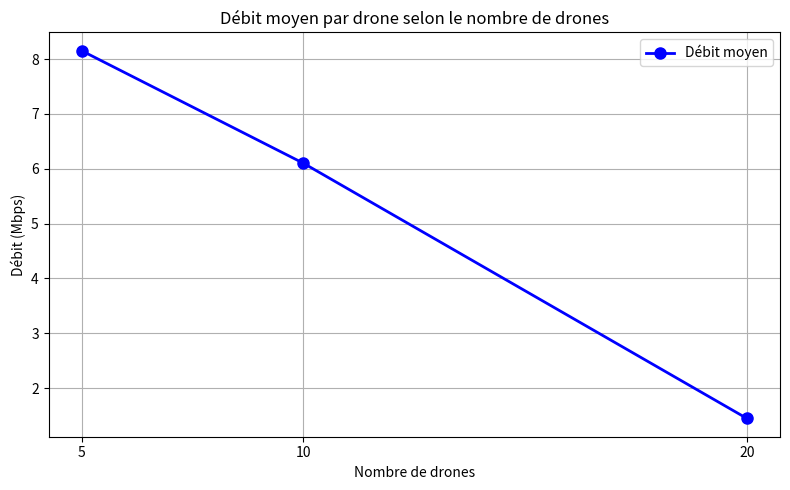
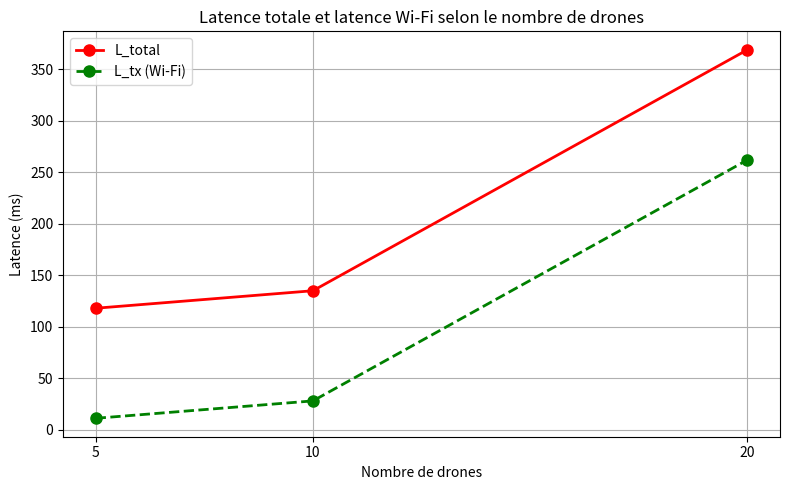
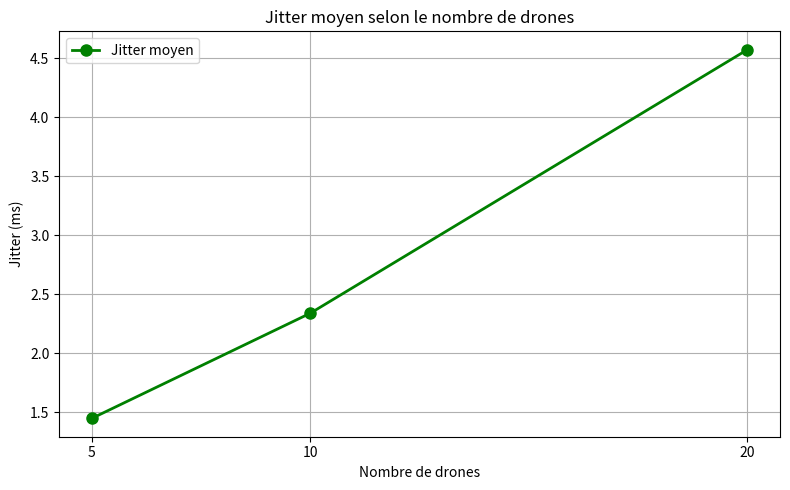
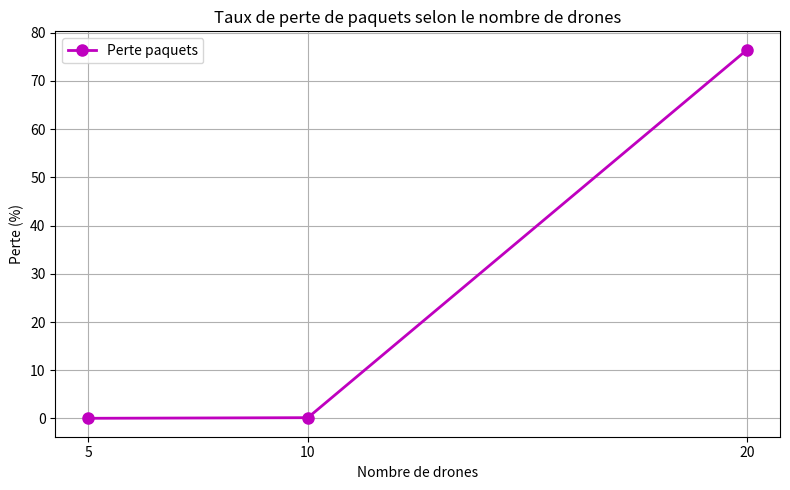
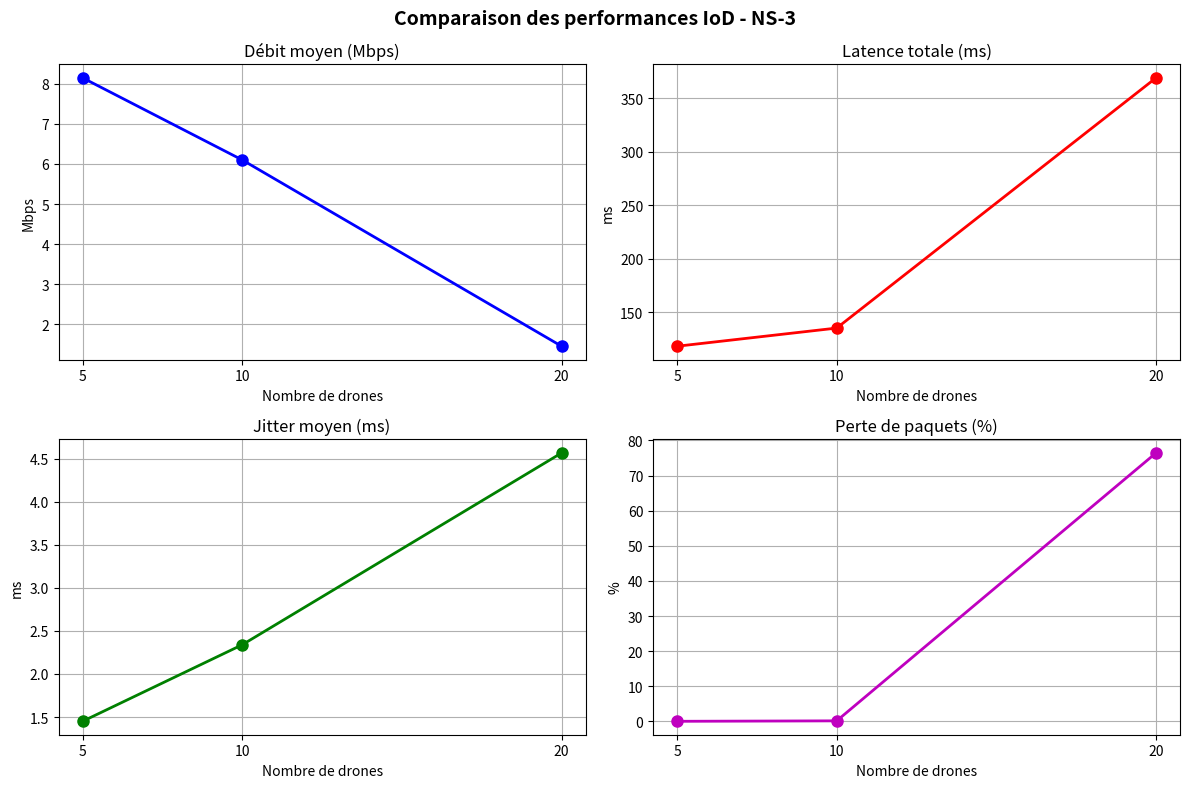

Here is the Python script that generated these plots, in order:
import matplotlib.pyplot as plt
import numpy as np

# ========== DONNÉES DES 3 SIMULATIONS ==========

drones = [5, 10, 20]

# Débit moyen (Mbps)
debit = [8.15, 6.10, 1.45]

# Latence Wi-Fi L_tx (ms)
ltx = [11.1, 28.0, 262.07]

# Latence totale L_total (ms)
ltotal = [118.0, 135.0, 369.07]

# Jitter (ms)
jitter = [1.45, 2.34, 4.57]

# Perte paquets (%)
pertes = [0.03, 0.16, 76.46]

# ========== COURBE 1 : Débit moyen ==========
plt.figure(figsize=(8, 5))
plt.plot(drones, debit, 'b-o', linewidth=2, markersize=8, label="Débit moyen")
plt.title("Débit moyen par drone selon le nombre de drones")
plt.xlabel("Nombre de drones")
plt.ylabel("Débit (Mbps)")
plt.xticks(drones)
plt.grid(True)
plt.legend()
plt.tight_layout()
plt.savefig("debit.png")
plt.show()
plt.close()

# ========== COURBE 2 : Latence totale ==========
plt.figure(figsize=(8, 5))
plt.plot(drones, ltotal, 'r-o', linewidth=2, markersize=8, label="L_total")
plt.plot(drones, ltx, 'g--o', linewidth=2, markersize=8, label="L_tx (Wi-Fi)")
plt.title("Latence totale et latence Wi-Fi selon le nombre de drones")
plt.xlabel("Nombre de drones")
plt.ylabel("Latence (ms)")
plt.xticks(drones)
plt.grid(True)
plt.legend()
plt.tight_layout()
plt.savefig("latence_ns3.png")
plt.show()
plt.close()

# ========== COURBE 3 : Jitter ==========
plt.figure(figsize=(8, 5))
plt.plot(drones, jitter, 'g-o', linewidth=2, markersize=8, label="Jitter moyen")
plt.title("Jitter moyen selon le nombre de drones")
plt.xlabel("Nombre de drones")
plt.ylabel("Jitter (ms)")
plt.xticks(drones)
plt.grid(True)
plt.legend()
plt.tight_layout()
plt.savefig("jitter.png")
plt.show()
plt.close()

# ========== COURBE 4 : Perte paquets ==========
plt.figure(figsize=(8, 5))
plt.plot(drones, pertes, 'm-o', linewidth=2, markersize=8, label="Perte paquets")
plt.title("Taux de perte de paquets selon le nombre de drones")
plt.xlabel("Nombre de drones")
plt.ylabel("Perte (%)")
plt.xticks(drones)
plt.grid(True)
plt.legend()
plt.tight_layout()
plt.savefig("pertes.png")
plt.show()
plt.close()

# ========== COURBE 5 : Résumé comparatif ==========
fig, axes = plt.subplots(2, 2, figsize=(12, 8))
fig.suptitle("Comparaison des performances IoD - NS-3", fontsize=14, fontweight='bold')

axes[0, 0].plot(drones, debit, 'b-o', linewidth=2, markersize=8)
axes[0, 0].set_title("Débit moyen (Mbps)")
axes[0, 0].set_xlabel("Nombre de drones")
axes[0, 0].set_ylabel("Mbps")
axes[0, 0].grid(True)
axes[0, 0].set_xticks(drones)

axes[0, 1].plot(drones, ltotal, 'r-o', linewidth=2, markersize=8)
axes[0, 1].set_title("Latence totale (ms)")
axes[0, 1].set_xlabel("Nombre de drones")
axes[0, 1].set_ylabel("ms")
axes[0, 1].grid(True)
axes[0, 1].set_xticks(drones)

axes[1, 0].plot(drones, jitter, 'g-o', linewidth=2, markersize=8)
axes[1, 0].set_title("Jitter moyen (ms)")
axes[1, 0].set_xlabel("Nombre de drones")
axes[1, 0].set_ylabel("ms")
axes[1, 0].grid(True)
axes[1, 0].set_xticks(drones)

axes[1, 1].plot(drones, pertes, 'm-o', linewidth=2, markersize=8)
axes[1, 1].set_title("Perte de paquets (%)")
axes[1, 1].set_xlabel("Nombre de drones")
axes[1, 1].set_ylabel("%")
axes[1, 1].grid(True)
axes[1, 1].set_xticks(drones)

plt.tight_layout()
plt.savefig("resume_comparatif.png")
plt.show()
plt.close()

print("Courbes sauvegardées :")
print("- debit.png")
print("- latence_ns3.png")
print("- jitter.png")
print("- pertes.png")
print("- resume_comparatif.png")
